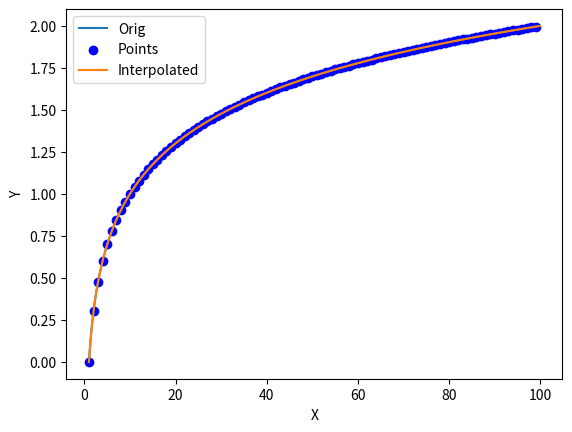

This chart was generated by the following Python code:
import math

import numpy as np
from scipy import interpolate
import matplotlib.pyplot as plt


def f(x):
    return math.log10(x)


def inv_spline(spline):
    print(spline)
    roots = interpolate.sproot(spline)
    print(roots)

def compare_func(func, a, b, eps):
    x_for_plot = list(np.arange(a, b, eps / 10))
    x = list(np.arange(a, b, eps))

    y_for_plot = [func(i) for i in x_for_plot]
    y = [func(i) for i in x]

    plt.plot(x_for_plot, y_for_plot, label='Orig')
    plt.scatter(x, y, label='Points', color='blue')

    spline = interpolate.splrep(x, y, s=0)

    y_interpolated = interpolate.splev(x_for_plot, spline, der=0)

    inv_spline(spline)

    spline_inv = interpolate.splrep(y, x, s=0)
    # spline_inv = inv_spline(spline)
    #
    x_calc = interpolate.splev(y_interpolated, spline_inv, der=0)


    print(x_for_plot)
    print(x_calc)
    # x_calc and x must be equal

    plt.plot(x_for_plot, y_interpolated, label='Interpolated')

    plt.xlabel('X')
    plt.ylabel('Y')
    plt.legend()
    plt.show()


compare_func(f, 1, 100, 1)
